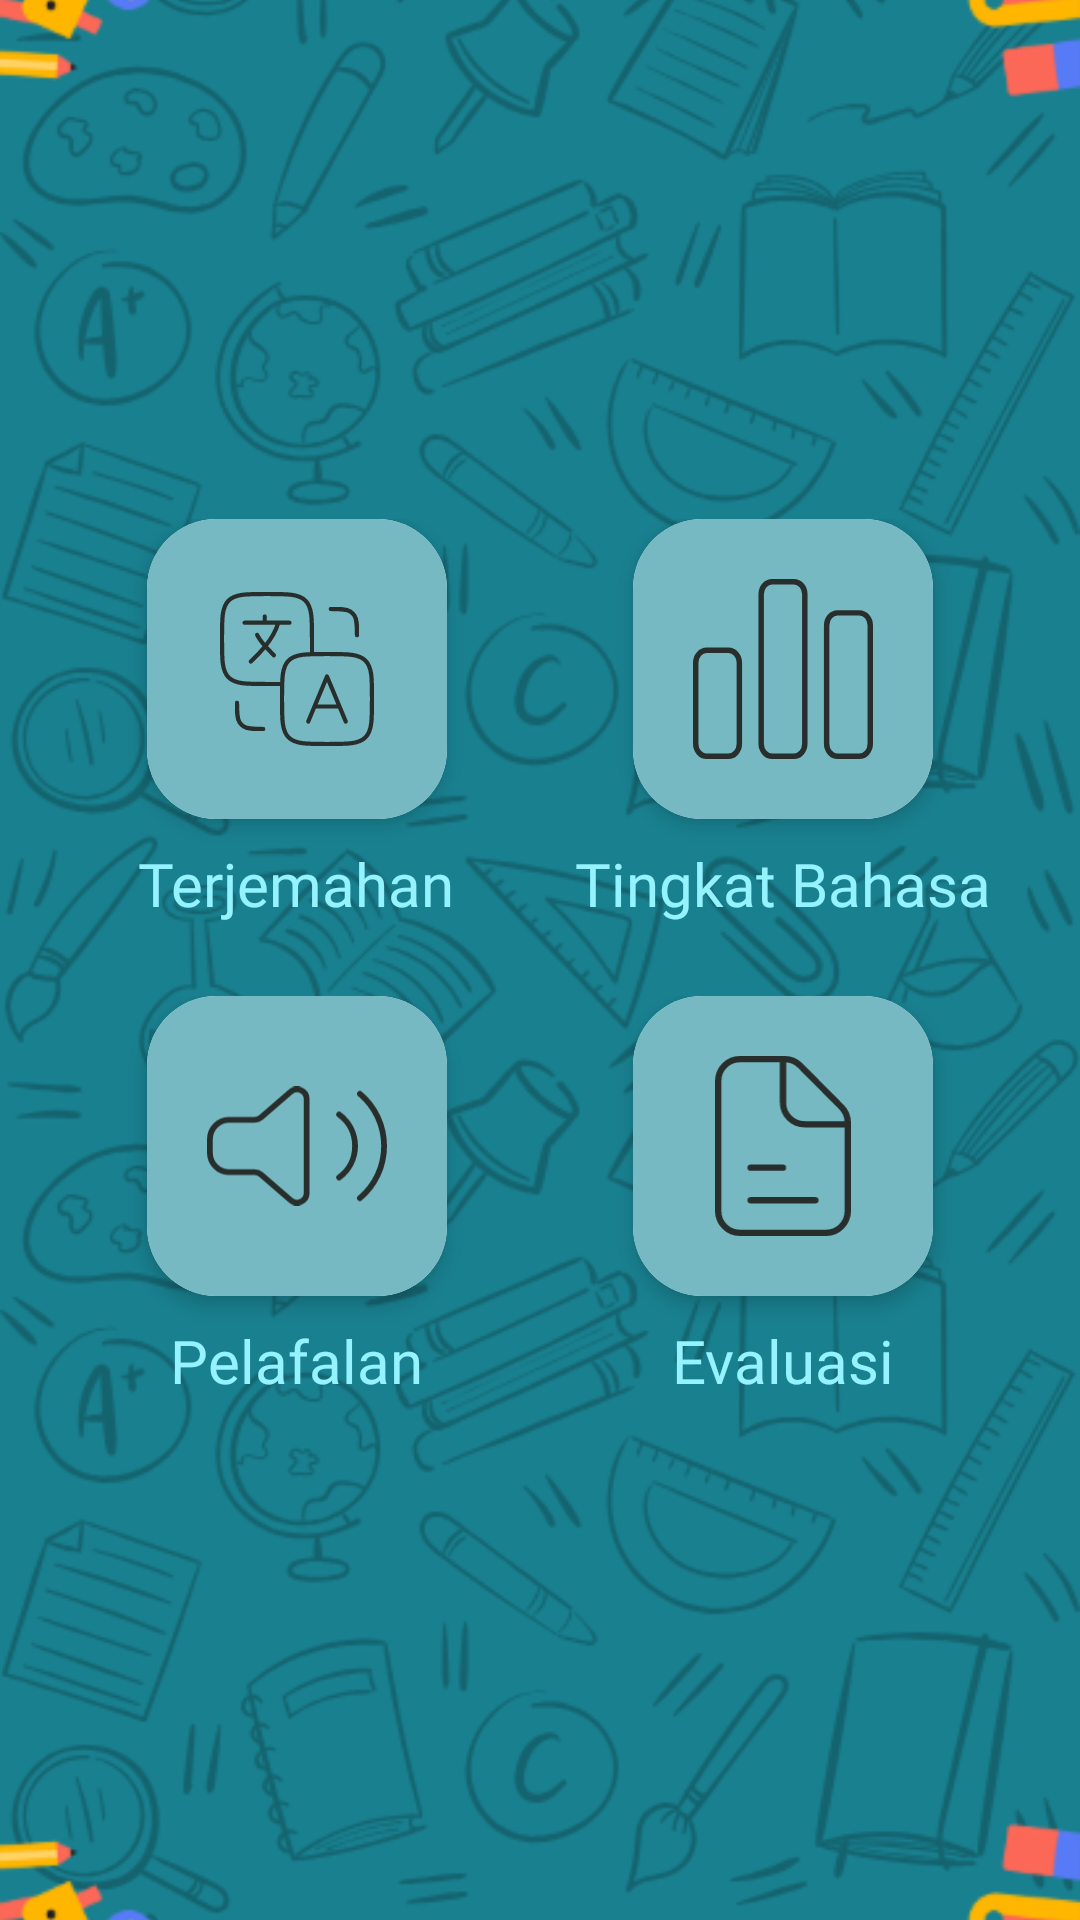

Reconstruct the res/layout file that produces this screen, plus the resources it refers to.
<!-- AndroidManifest.xml: application theme Theme.ELearning_Bahasa_madura -->
<!-- res/layout/home_page.xml -->
<?xml version="1.0" encoding="utf-8"?>
<FrameLayout xmlns:android="http://schemas.android.com/apk/res/android"
    xmlns:app="http://schemas.android.com/apk/res-auto"
    android:layout_width="match_parent"
    android:layout_height="match_parent">

    
    <ImageView
        android:layout_width="match_parent"
        android:layout_height="match_parent"
        android:src="@drawable/background"
        android:scaleType="centerCrop"
        android:alpha="1.0"/>

    <View
        android:id="@+id/triggeradmin"
        android:layout_width="80dp"
        android:layout_height="84dp"
        android:layout_gravity="bottom"
        android:layout_marginBottom="106dp"
        android:layout_marginStart="85dp"/>

<LinearLayout
    android:layout_width="match_parent"
    android:layout_height="match_parent"
    android:orientation="vertical"
    android:padding="24dp"
    android:gravity="center">

    
    <LinearLayout
        android:layout_width="match_parent"
        android:layout_height="wrap_content"
        android:orientation="horizontal"
        android:layout_marginBottom="24dp"
        android:weightSum="2"
        android:gravity="center">

        
        <LinearLayout
            android:layout_width="0dp"
            android:layout_height="wrap_content"
            android:layout_weight="1"
            android:layout_marginEnd="12dp"
            android:orientation="vertical"
            android:gravity="center">

            <androidx.cardview.widget.CardView
                android:layout_width="100dp"
                android:layout_height="100dp"
                android:clickable="true"
                android:focusable="true"
                app:cardCornerRadius="23dp"
                app:cardElevation="4dp"
                android:layout_marginBottom="8dp">

                <LinearLayout
                    android:id="@+id/btnTerjemahan"
                    android:layout_width="match_parent"
                    android:layout_height="match_parent"
                    android:orientation="vertical"
                    android:gravity="center"
                    android:background="@color/kotakan">

                    <ImageView
                        android:layout_width="60dp"
                        android:layout_height="60dp"
                        android:src="@drawable/ic_terjemahan"
                        android:tint="@color/dalam_kotak"/>
                </LinearLayout>
            </androidx.cardview.widget.CardView>

            <TextView
                android:layout_width="wrap_content"
                android:layout_height="wrap_content"
                android:text="Terjemahan"
                android:textColor="@color/teks"
                android:textSize="20sp"
                android:fontFamily="@font/inter_bold"/>
        </LinearLayout>

        
        <LinearLayout
            android:layout_width="0dp"
            android:layout_height="wrap_content"
            android:layout_weight="1"
            android:orientation="vertical"
            android:gravity="center">

            <androidx.cardview.widget.CardView
                android:layout_width="100dp"
                android:layout_height="100dp"
                android:clickable="true"
                android:focusable="true"
                app:cardCornerRadius="23dp"
                app:cardElevation="4dp"
                android:layout_marginBottom="8dp">

                <LinearLayout
                    android:id="@+id/btnTb"
                    android:layout_width="match_parent"
                    android:layout_height="match_parent"
                    android:orientation="vertical"
                    android:gravity="center"
                    android:background="@color/kotakan">

                    <ImageView
                        android:layout_width="60dp"
                        android:layout_height="60dp"
                        android:src="@drawable/ic_tb"
                        android:tint="@color/dalam_kotak"/>
                </LinearLayout>
            </androidx.cardview.widget.CardView>

            <TextView
                android:layout_width="wrap_content"
                android:layout_height="wrap_content"
                android:text="Tingkat Bahasa"
                android:textColor="@color/teks"
                android:textSize="20sp"
                android:fontFamily="@font/inter_bold"/>
        </LinearLayout>
    </LinearLayout>

    
    <LinearLayout
        android:layout_width="match_parent"
        android:layout_height="wrap_content"
        android:orientation="horizontal"
        android:weightSum="2"
        android:gravity="center">

        
        <LinearLayout
            android:layout_width="0dp"
            android:layout_height="wrap_content"
            android:layout_weight="1"
            android:layout_marginEnd="12dp"
            android:orientation="vertical"
            android:gravity="center">

            <androidx.cardview.widget.CardView
                android:layout_width="100dp"
                android:layout_height="100dp"
                android:clickable="true"
                android:focusable="true"
                app:cardCornerRadius="23dp"
                app:cardElevation="4dp"
                android:layout_marginBottom="8dp">

                <LinearLayout
                    android:id="@+id/btnPelafalan"
                    android:layout_width="match_parent"
                    android:layout_height="match_parent"
                    android:orientation="vertical"
                    android:gravity="center"
                    android:background="@color/kotakan">

                    <ImageView
                        android:layout_width="60dp"
                        android:layout_height="60dp"
                        android:src="@drawable/ic_pelafalan"
                        android:tint="@color/dalam_kotak"/>
                </LinearLayout>
            </androidx.cardview.widget.CardView>

            <TextView
                android:layout_width="wrap_content"
                android:layout_height="wrap_content"
                android:text="Pelafalan"
                android:textColor="@color/teks"
                android:textSize="20sp"
                android:fontFamily="@font/inter_bold" />
        </LinearLayout>

        
        <LinearLayout
            android:layout_width="0dp"
            android:layout_height="wrap_content"
            android:layout_weight="1"
            android:orientation="vertical"
            android:gravity="center">

            <androidx.cardview.widget.CardView
                android:layout_width="100dp"
                android:layout_height="100dp"
                android:clickable="true"
                android:focusable="true"
                app:cardCornerRadius="23dp"
                app:cardElevation="4dp"
                android:layout_marginBottom="8dp">

                <LinearLayout
                    android:id="@+id/btnEval"
                    android:layout_width="match_parent"
                    android:layout_height="match_parent"
                    android:orientation="vertical"
                    android:gravity="center"
                    android:background="@color/kotakan">

                    <ImageView
                        android:layout_width="60dp"
                        android:layout_height="60dp"
                        android:src="@drawable/ic_evalhome"
                        android:tint="@color/dalam_kotak"/>
                </LinearLayout>
            </androidx.cardview.widget.CardView>

            <TextView
                android:layout_width="wrap_content"
                android:layout_height="wrap_content"
                android:text="Evaluasi"
                android:textColor="@color/teks"
                android:textSize="20sp"
                android:fontFamily="@font/inter_bold"/>
        </LinearLayout>
    </LinearLayout>
</LinearLayout>
</FrameLayout>
<!-- resources referenced by this layout -->
<resources>
  <color name="dalam_kotak">#282E2B</color>
  <color name="kotakan">#77B9C3</color>
  <color name="teks">#95F2FF</color>
  <!-- drawable background: png bitmap (drawable, 253198 bytes) -->
  <!-- drawable ic_evalhome (drawable) -->
  <vector xmlns:android="http://schemas.android.com/apk/res/android"
      android:width="43dp"
      android:height="57dp"
      android:viewportWidth="43"
      android:viewportHeight="57">
    <path
        android:pathData="M42,21.625H28.333C24.559,21.625 21.5,18.547 21.5,14.75V1M11.25,45.688H31.75M11.25,35.375H21.5M42,21.035V49.125C42,52.922 38.941,56 35.167,56H7.833C4.059,56 1,52.922 1,49.125V7.875C1,4.078 4.059,1 7.833,1H22.086C23.899,1 25.637,1.724 26.918,3.014L39.999,16.174C41.28,17.463 42,19.212 42,21.035Z"
        android:strokeWidth="2"
        android:fillColor="#00000000"
        android:strokeColor="#282E2B"
        android:strokeLineCap="round"/>
  </vector>
  <!-- drawable ic_pelafalan (drawable) -->
  <vector xmlns:android="http://schemas.android.com/apk/res/android"
      android:width="62dp"
      android:height="41dp"
      android:viewportWidth="62"
      android:viewportHeight="41">
    <path
        android:pathData="M45.498,9.653C48.832,12.089 51,16.04 51,20.5C51,24.96 48.832,28.911 45.498,31.347M52.667,2.536C57.762,6.838 61,13.289 61,20.5C61,27.712 57.762,34.162 52.667,38.465M18.604,30.332L28.824,39.181C30.985,41.052 34.333,39.51 34.333,36.643V4.357C34.333,1.49 30.985,-0.052 28.824,1.819L18.604,10.668C18,11.192 17.227,11.48 16.429,11.48H7.667C3.985,11.48 1,14.48 1,18.181V22.819C1,26.52 3.985,29.52 7.667,29.52H16.429C17.227,29.52 18,29.808 18.604,30.332Z"
        android:strokeWidth="2"
        android:fillColor="#00000000"
        android:strokeColor="#000000"
        android:strokeLineCap="round"/>
  </vector>
  <!-- drawable ic_tb (drawable) -->
  <vector xmlns:android="http://schemas.android.com/apk/res/android"
      android:width="66dp"
      android:height="66dp"
      android:viewportWidth="66"
      android:viewportHeight="66">
    <path
        android:pathData="M49,60.429V17C49,14.475 50.791,12.429 53,12.429H61C63.209,12.429 65,14.475 65,17V60.429C65,62.953 63.209,65 61,65H53C50.791,65 49,62.953 49,60.429Z"
        android:strokeWidth="2"
        android:fillColor="#00000000"
        android:strokeColor="#282E2B"
        android:strokeLineCap="round"/>
    <path
        android:pathData="M25,60.429V5.571C25,3.047 26.791,1 29,1H37C39.209,1 41,3.047 41,5.571V60.429C41,62.953 39.209,65 37,65H29C26.791,65 25,62.953 25,60.429Z"
        android:strokeWidth="2"
        android:fillColor="#00000000"
        android:strokeColor="#282E2B"
        android:strokeLineCap="round"/>
    <path
        android:pathData="M1,60.429V30.714C1,28.19 2.788,26.143 4.997,26.143H13.002C15.211,26.143 17,28.19 17,30.714V60.429C17,62.953 15.209,65 13,65H5C2.791,65 1,62.953 1,60.429Z"
        android:strokeWidth="2"
        android:fillColor="#00000000"
        android:strokeColor="#282E2B"
        android:strokeLineCap="round"/>
  </vector>
  <!-- drawable ic_terjemahan: vector/xml drawable (drawable, 2075 chars, omitted) -->
  <style name="Theme.ELearning_Bahasa_madura" parent="android:Theme.Material.Light.NoActionBar" />
</resources>
